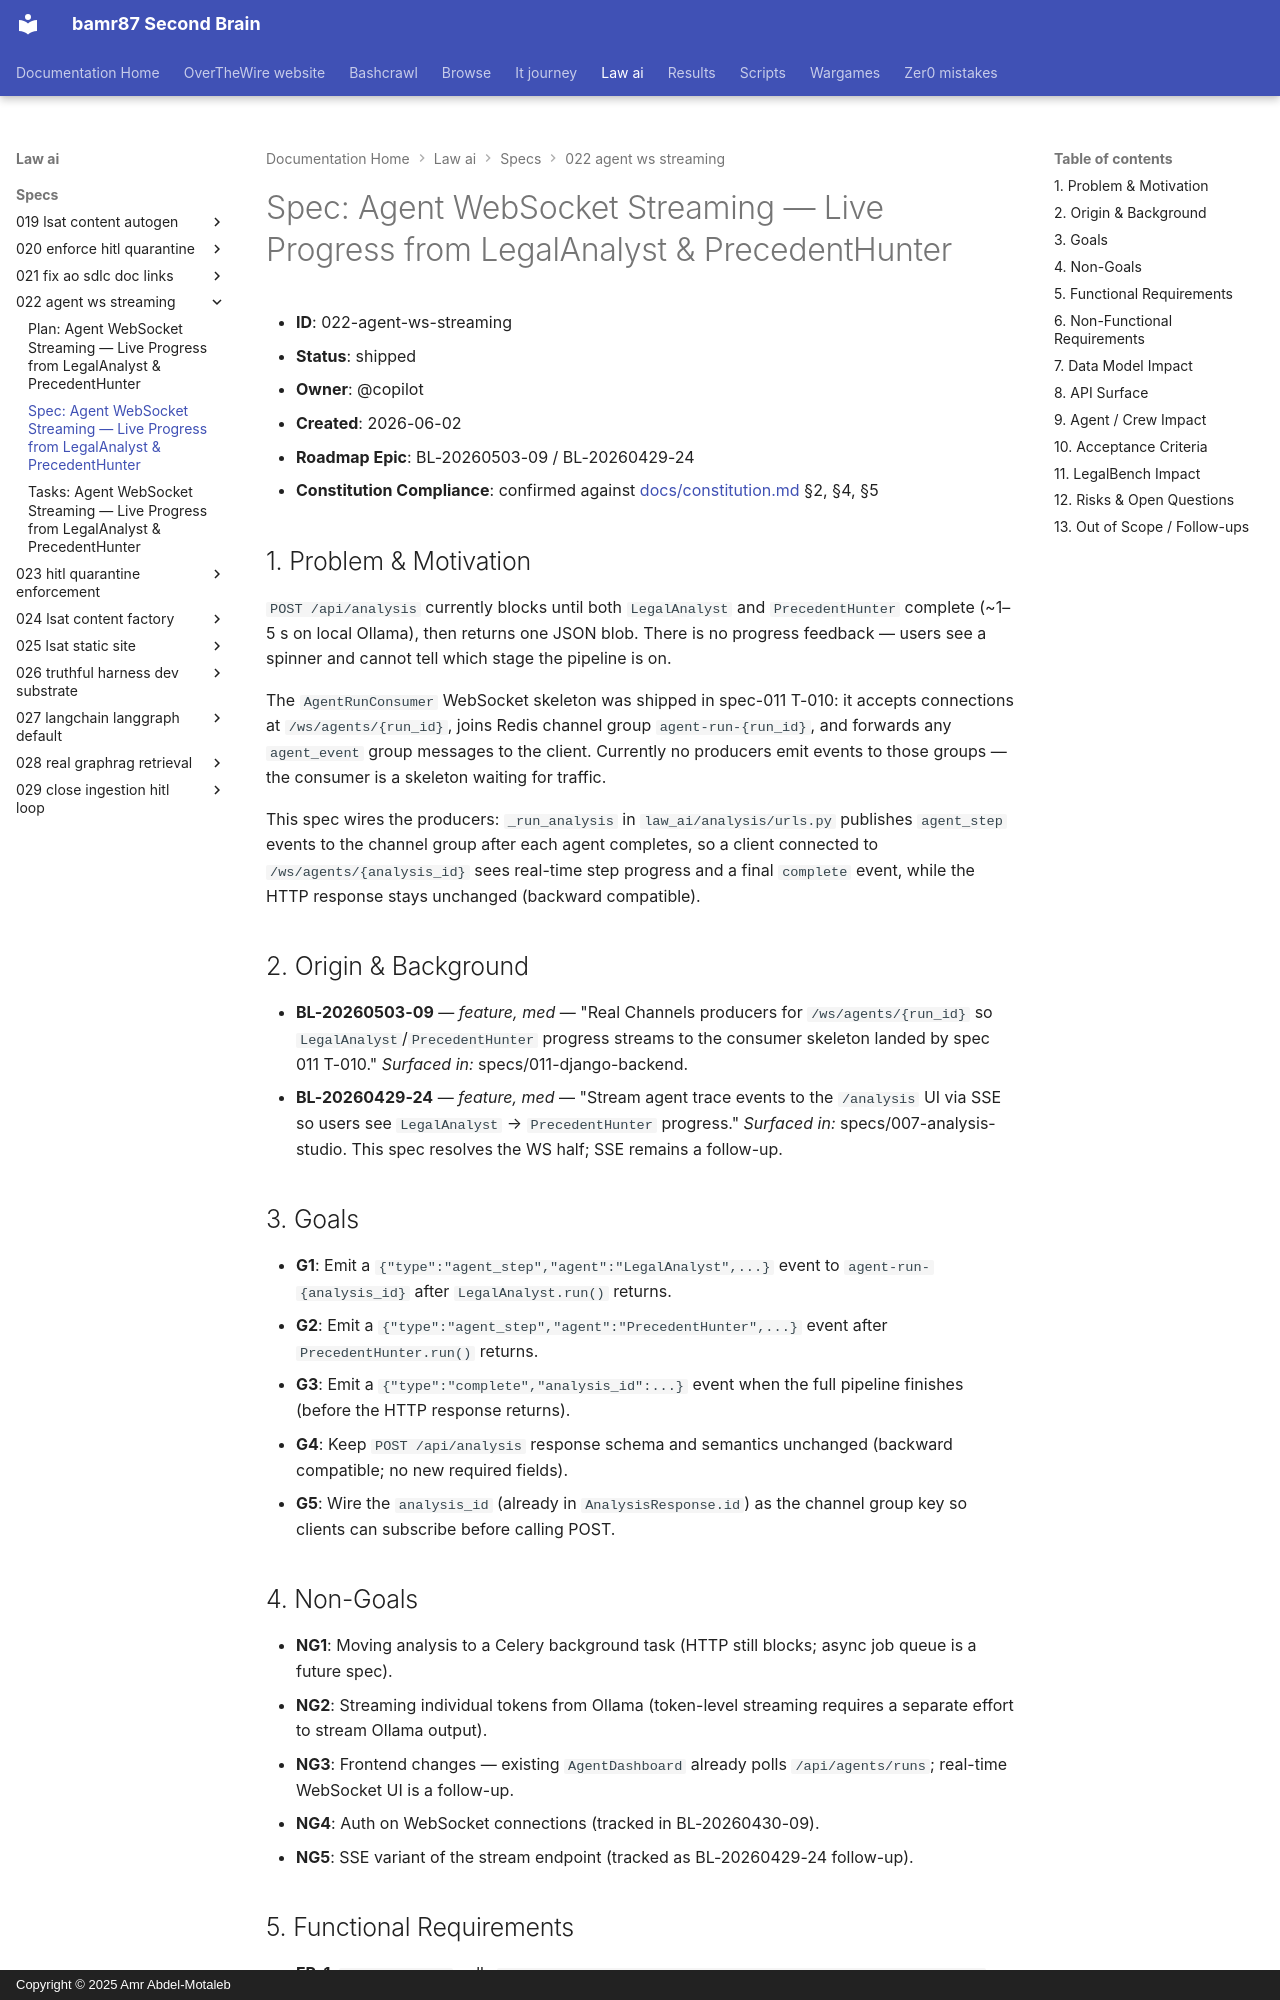

repository: bamr87/README · page: law-ai/specs/022-agent-ws-streaming/spec/index.html · generator: mkdocs · copyright: Copyright © 2025 Amr Abdel-Motaleb

---
source_file: specs/022-agent-ws-streaming/spec.md
source_repo: bamr87/law-ai
source_url: https://github.com/bamr87/law-ai/blob/main/specs/022-agent-ws-streaming/spec.md
title: 'Spec: Agent WebSocket Streaming — Live Progress from LegalAnalyst & PrecedentHunter'
---
# Spec: Agent WebSocket Streaming — Live Progress from LegalAnalyst & PrecedentHunter

- **ID**: 022-agent-ws-streaming
- **Status**: shipped
- **Owner**: @copilot
- **Created**: 2026-06-02
- **Roadmap Epic**: BL-20260503-09 / BL-20260429-24
- **Constitution Compliance**: confirmed against [docs/constitution.md](../../docs/constitution.md) §2, §4, §5

## 1. Problem & Motivation

`POST /api/analysis` currently blocks until both `LegalAnalyst` and `PrecedentHunter` complete (~1–5 s on local Ollama), then returns one JSON blob. There is no progress feedback — users see a spinner and cannot tell which stage the pipeline is on.

The `AgentRunConsumer` WebSocket skeleton was shipped in spec-011 T-010: it accepts connections at `/ws/agents/{run_id}`, joins Redis channel group `agent-run-{run_id}`, and forwards any `agent_event` group messages to the client. Currently no producers emit events to those groups — the consumer is a skeleton waiting for traffic.

This spec wires the producers: `_run_analysis` in `law_ai/analysis/urls.py` publishes `agent_step` events to the channel group after each agent completes, so a client connected to `/ws/agents/{analysis_id}` sees real-time step progress and a final `complete` event, while the HTTP response stays unchanged (backward compatible).

## 2. Origin & Background

- **BL-20260503-09** — *feature, med* — "Real Channels producers for
`/ws/agents/{run_id}` so `LegalAnalyst`/`PrecedentHunter` progress streams to the consumer skeleton landed by spec 011 T-010." _Surfaced in:_ specs/011-django-backend.
- **BL-20260429-24** — *feature, med* — "Stream agent trace events to the
`/analysis` UI via SSE so users see `LegalAnalyst` → `PrecedentHunter` progress." _Surfaced in:_ specs/007-analysis-studio. This spec resolves the WS half; SSE remains a follow-up.

## 3. Goals

- **G1**: Emit a `{"type":"agent_step","agent":"LegalAnalyst",...}` event to `agent-run-{analysis_id}` after `LegalAnalyst.run()` returns.
- **G2**: Emit a `{"type":"agent_step","agent":"PrecedentHunter",...}` event after `PrecedentHunter.run()` returns.
- **G3**: Emit a `{"type":"complete","analysis_id":...}` event when the full pipeline finishes (before the HTTP response returns).
- **G4**: Keep `POST /api/analysis` response schema and semantics unchanged (backward compatible; no new required fields).
- **G5**: Wire the `analysis_id` (already in `AnalysisResponse.id`) as the channel group key so clients can subscribe before calling POST.

## 4. Non-Goals

- **NG1**: Moving analysis to a Celery background task (HTTP still blocks; async job queue is a future spec).
- **NG2**: Streaming individual tokens from Ollama (token-level streaming requires a separate effort to stream Ollama output).
- **NG3**: Frontend changes — existing `AgentDashboard` already polls `/api/agents/runs`; real-time WebSocket UI is a follow-up.
- **NG4**: Auth on WebSocket connections (tracked in BL-20260430-09).
- **NG5**: SSE variant of the stream endpoint (tracked as BL-20260429-24 follow-up).
